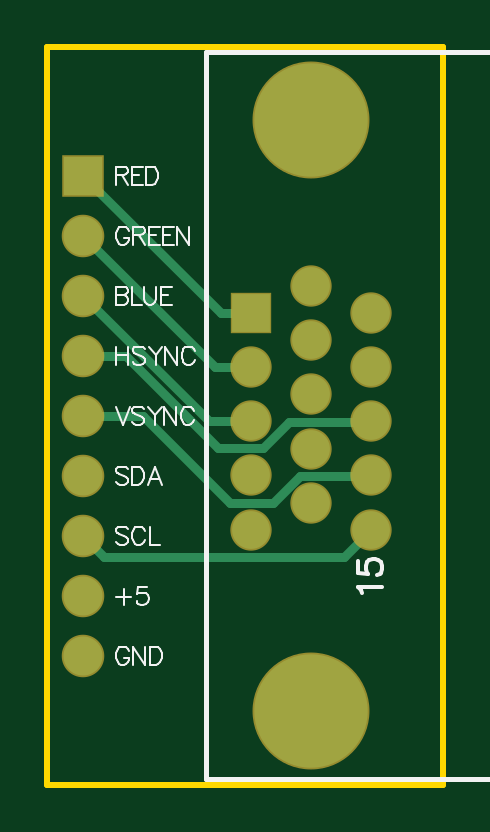
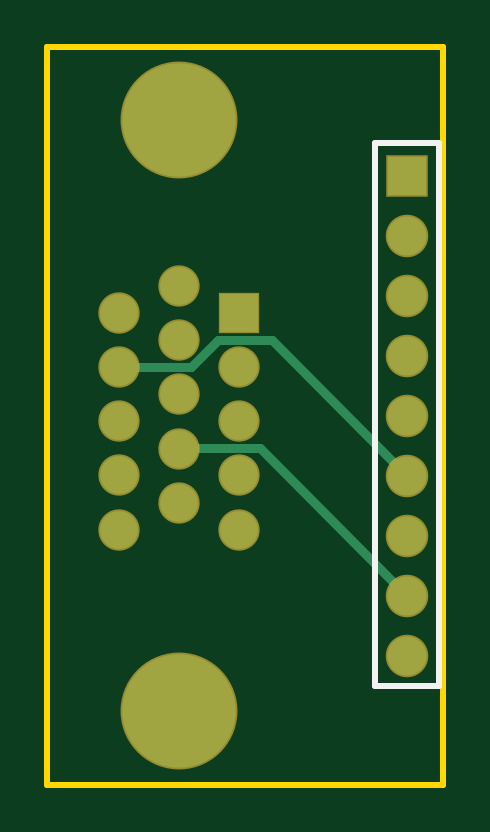
Circuit board: 7 layer files. Board 16.8 x 31.2 mm.
- bottom_copper: VGA Breakout.GBL (1061 bytes)
- bottom_silk: VGA Breakout.GBO (362 bytes)
- bottom_mask: VGA Breakout.GBS (823 bytes)
- outline: VGA Breakout.GM1 (378 bytes)
- top_copper: VGA Breakout.GTL (1277 bytes)
- top_silk: VGA Breakout.GTO (5758 bytes)
- top_mask: VGA Breakout.GTS (822 bytes)

=== bottom_copper: VGA Breakout.GBL ===
G04*
G04 #@! TF.GenerationSoftware,Altium Limited,Altium Designer,20.1.14 (287)*
G04*
G04 Layer_Physical_Order=2*
G04 Layer_Color=16711680*
%FSLAX24Y24*%
%MOIN*%
G70*
G04*
G04 #@! TF.SameCoordinates,19A3D798-3CF0-405C-A59C-C3945E4A3CB0*
G04*
G04*
G04 #@! TF.FilePolarity,Positive*
G04*
G01*
G75*
%ADD18C,0.0150*%
%ADD19C,0.1890*%
%ADD20C,0.0630*%
%ADD21R,0.0630X0.0630*%
%ADD22R,0.0650X0.0650*%
%ADD23C,0.0650*%
D18*
X2855Y7405D02*
X3763D01*
X600Y5150D02*
X2855Y7405D01*
X3052Y5602D02*
X4399D01*
X600Y3150D02*
X3052Y5602D01*
X3763Y7405D02*
X4214Y6954D01*
X5399D01*
X5400Y6955D01*
X4399Y5602D02*
X4400Y5600D01*
D19*
Y11072D02*
D03*
Y1234D02*
D03*
D20*
X3400Y6955D02*
D03*
X5400D02*
D03*
Y7856D02*
D03*
X3400Y6053D02*
D03*
Y5152D02*
D03*
Y4250D02*
D03*
X5400Y6053D02*
D03*
Y5152D02*
D03*
Y4250D02*
D03*
X4400Y8305D02*
D03*
Y7404D02*
D03*
Y6502D02*
D03*
Y5600D02*
D03*
Y4699D02*
D03*
D21*
X3400Y7856D02*
D03*
D22*
X600Y10150D02*
D03*
D23*
Y9150D02*
D03*
Y8150D02*
D03*
Y7150D02*
D03*
Y6150D02*
D03*
Y5150D02*
D03*
Y4150D02*
D03*
Y3150D02*
D03*
Y2150D02*
D03*
M02*

=== bottom_silk: VGA Breakout.GBO ===
G04*
G04 #@! TF.GenerationSoftware,Altium Limited,Altium Designer,20.1.14 (287)*
G04*
G04 Layer_Color=7585984*
%FSLAX24Y24*%
%MOIN*%
G70*
G04*
G04 #@! TF.SameCoordinates,19A3D798-3CF0-405C-A59C-C3945E4A3CB0*
G04*
G04*
G04 #@! TF.FilePolarity,Positive*
G04*
G01*
G75*
%ADD24C,0.0100*%
D24*
X70Y1650D02*
X1140D01*
Y10700D01*
X70Y1650D02*
Y10700D01*
X1140D01*
M02*

=== bottom_mask: VGA Breakout.GBS ===
G04*
G04 #@! TF.GenerationSoftware,Altium Limited,Altium Designer,20.1.14 (287)*
G04*
G04 Layer_Color=16711935*
%FSLAX24Y24*%
%MOIN*%
G70*
G04*
G04 #@! TF.SameCoordinates,19A3D798-3CF0-405C-A59C-C3945E4A3CB0*
G04*
G04*
G04 #@! TF.FilePolarity,Negative*
G04*
G01*
G75*
%ADD13C,0.1949*%
%ADD14C,0.0689*%
%ADD15R,0.0689X0.0689*%
%ADD16R,0.0709X0.0709*%
%ADD17C,0.0709*%
D13*
X4400Y11072D02*
D03*
Y1234D02*
D03*
D14*
X3400Y6955D02*
D03*
X5400D02*
D03*
Y7856D02*
D03*
X3400Y6053D02*
D03*
Y5152D02*
D03*
Y4250D02*
D03*
X5400Y6053D02*
D03*
Y5152D02*
D03*
Y4250D02*
D03*
X4400Y8305D02*
D03*
Y7404D02*
D03*
Y6502D02*
D03*
Y5600D02*
D03*
Y4699D02*
D03*
D15*
X3400Y7856D02*
D03*
D16*
X600Y10150D02*
D03*
D17*
Y9150D02*
D03*
Y8150D02*
D03*
Y7150D02*
D03*
Y6150D02*
D03*
Y5150D02*
D03*
Y4150D02*
D03*
Y3150D02*
D03*
Y2150D02*
D03*
M02*

=== outline: VGA Breakout.GM1 ===
G04*
G04 #@! TF.GenerationSoftware,Altium Limited,Altium Designer,20.1.14 (287)*
G04*
G04 Layer_Color=16711935*
%FSLAX24Y24*%
%MOIN*%
G70*
G04*
G04 #@! TF.SameCoordinates,19A3D798-3CF0-405C-A59C-C3945E4A3CB0*
G04*
G04*
G04 #@! TF.FilePolarity,Positive*
G04*
G01*
G75*
%ADD24C,0.0100*%
D24*
X0Y12300D02*
X6600D01*
X0Y0D02*
X6600D01*
X0D02*
Y12300D01*
X6600Y0D02*
Y12300D01*
M02*

=== top_copper: VGA Breakout.GTL ===
G04*
G04 #@! TF.GenerationSoftware,Altium Limited,Altium Designer,20.1.14 (287)*
G04*
G04 Layer_Physical_Order=1*
G04 Layer_Color=255*
%FSLAX24Y24*%
%MOIN*%
G70*
G04*
G04 #@! TF.SameCoordinates,19A3D798-3CF0-405C-A59C-C3945E4A3CB0*
G04*
G04*
G04 #@! TF.FilePolarity,Positive*
G04*
G01*
G75*
%ADD18C,0.0150*%
%ADD19C,0.1890*%
%ADD20C,0.0630*%
%ADD21R,0.0630X0.0630*%
%ADD22R,0.0650X0.0650*%
%ADD23C,0.0650*%
D18*
X600Y8150D02*
X2697Y6053D01*
X3400D01*
X600Y10150D02*
X2894Y7856D01*
X3400D01*
X600Y4150D02*
X950Y3800D01*
X4950D01*
X5400Y4250D01*
X2850Y5603D02*
X3586D01*
X600Y7150D02*
X1303D01*
X2850Y5603D01*
X600Y6150D02*
X1600D01*
X600Y9150D02*
X2795Y6955D01*
X3586Y5603D02*
X4034Y6050D01*
X5397D01*
X5400Y6053D01*
X2795Y6955D02*
X3400D01*
X1600Y6150D02*
X3050Y4700D01*
X3765D01*
X4215Y5150D01*
X5399D01*
X5400Y5152D01*
D19*
X4400Y11072D02*
D03*
Y1234D02*
D03*
D20*
X3400Y6955D02*
D03*
X5400D02*
D03*
Y7856D02*
D03*
X3400Y6053D02*
D03*
Y5152D02*
D03*
Y4250D02*
D03*
X5400Y6053D02*
D03*
Y5152D02*
D03*
Y4250D02*
D03*
X4400Y8305D02*
D03*
Y7404D02*
D03*
Y6502D02*
D03*
Y5600D02*
D03*
Y4699D02*
D03*
D21*
X3400Y7856D02*
D03*
D22*
X600Y10150D02*
D03*
D23*
Y9150D02*
D03*
Y8150D02*
D03*
Y7150D02*
D03*
Y6150D02*
D03*
Y5150D02*
D03*
Y4150D02*
D03*
Y3150D02*
D03*
Y2150D02*
D03*
M02*

=== top_silk: VGA Breakout.GTO (5758 bytes, source omitted) ===
=== top_mask: VGA Breakout.GTS ===
G04*
G04 #@! TF.GenerationSoftware,Altium Limited,Altium Designer,20.1.14 (287)*
G04*
G04 Layer_Color=8388736*
%FSLAX24Y24*%
%MOIN*%
G70*
G04*
G04 #@! TF.SameCoordinates,19A3D798-3CF0-405C-A59C-C3945E4A3CB0*
G04*
G04*
G04 #@! TF.FilePolarity,Negative*
G04*
G01*
G75*
%ADD13C,0.1949*%
%ADD14C,0.0689*%
%ADD15R,0.0689X0.0689*%
%ADD16R,0.0709X0.0709*%
%ADD17C,0.0709*%
D13*
X4400Y11072D02*
D03*
Y1234D02*
D03*
D14*
X3400Y6955D02*
D03*
X5400D02*
D03*
Y7856D02*
D03*
X3400Y6053D02*
D03*
Y5152D02*
D03*
Y4250D02*
D03*
X5400Y6053D02*
D03*
Y5152D02*
D03*
Y4250D02*
D03*
X4400Y8305D02*
D03*
Y7404D02*
D03*
Y6502D02*
D03*
Y5600D02*
D03*
Y4699D02*
D03*
D15*
X3400Y7856D02*
D03*
D16*
X600Y10150D02*
D03*
D17*
Y9150D02*
D03*
Y8150D02*
D03*
Y7150D02*
D03*
Y6150D02*
D03*
Y5150D02*
D03*
Y4150D02*
D03*
Y3150D02*
D03*
Y2150D02*
D03*
M02*

